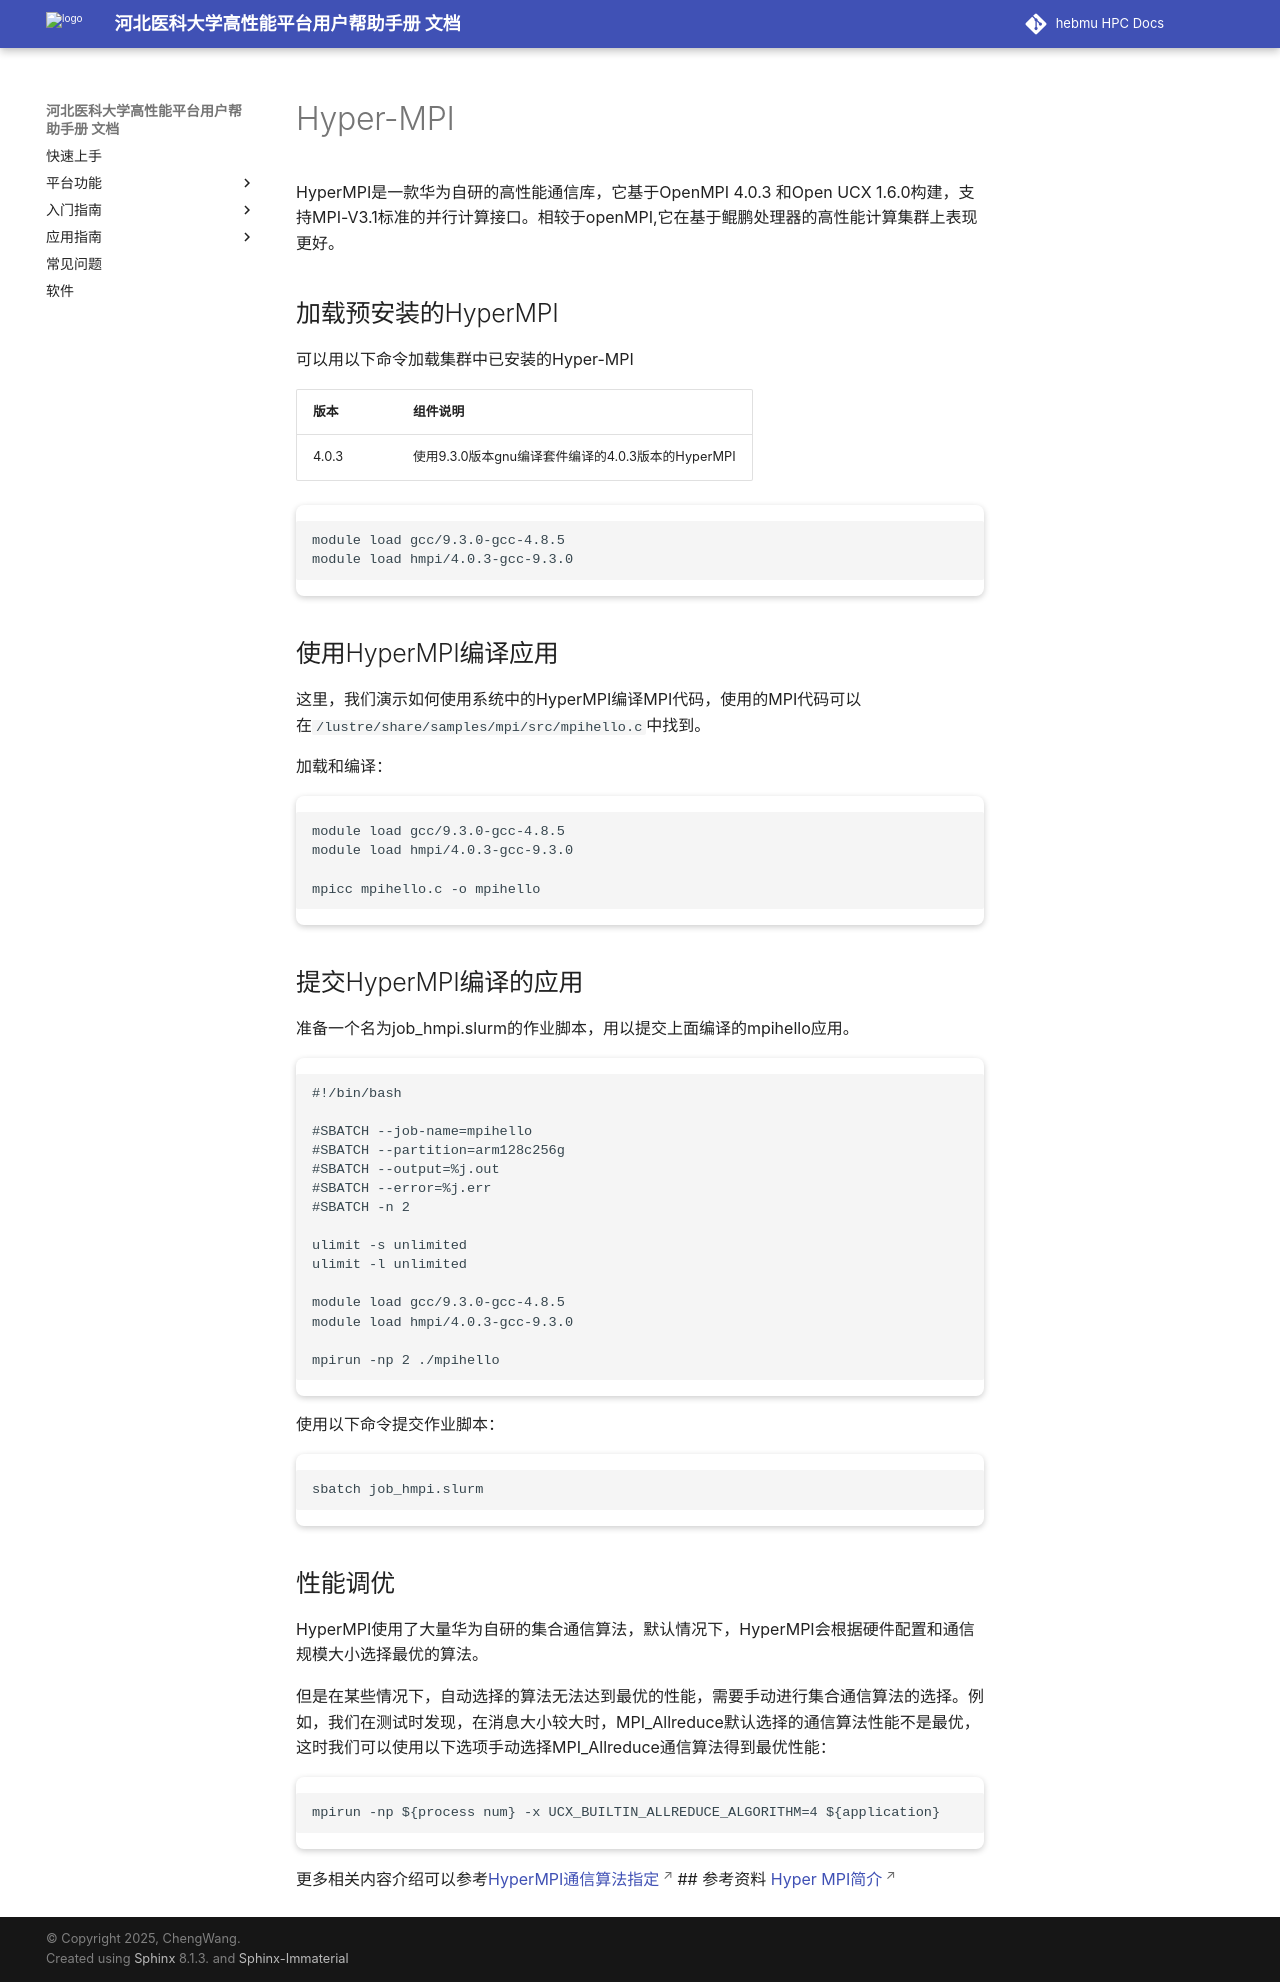

repository: ChengWang97/docs.hpc.msdc.hebmu.edu · page: 06-app/ByqMpi/hyper-mpi.html · generator: sphinx

*********
Hyper-MPI
*********

HyperMPI是一款华为自研的高性能通信库，它基于OpenMPI 4.0.3 和Open UCX
1.6.0构建，支持MPI-V3.1标准的并行计算接口。相较于openMPI,它在基于鲲鹏处理器的高性能计算集群上表现更好。

加载预安装的HyperMPI
--------------------

可以用以下命令加载集群中已安装的Hyper-MPI

+------------+--------------------------------------------------+
| 版本       | 组件说明                                         |
+============+==================================================+
| 4.0.3      | 使用9.3.0版本gnu编译套件编译的4.0.3版本的HyperMPI|
+------------+--------------------------------------------------+

::

  module load gcc/9.3.0-gcc-4.8.5
  module load hmpi/4.0.3-gcc-9.3.0


使用HyperMPI编译应用
--------------------

这里，我们演示如何使用系统中的HyperMPI编译MPI代码，使用的MPI代码可以在\ ``/lustre/share/samples/mpi/src/mpihello.c``\ 中找到。

加载和编译：

::

   module load gcc/9.3.0-gcc-4.8.5
   module load hmpi/4.0.3-gcc-9.3.0

   mpicc mpihello.c -o mpihello

提交HyperMPI编译的应用
----------------------

准备一个名为job_hmpi.slurm的作业脚本，用以提交上面编译的mpihello应用。

::

   #!/bin/bash

   #SBATCH --job-name=mpihello
   #SBATCH --partition=arm128c256g
   #SBATCH --output=%j.out
   #SBATCH --error=%j.err
   #SBATCH -n 2

   ulimit -s unlimited
   ulimit -l unlimited

   module load gcc/9.3.0-gcc-4.8.5
   module load hmpi/4.0.3-gcc-9.3.0

   mpirun -np 2 ./mpihello

使用以下命令提交作业脚本：

::

   sbatch job_hmpi.slurm

性能调优
--------

HyperMPI使用了大量华为自研的集合通信算法，默认情况下，HyperMPI会根据硬件配置和通信规模大小选择最优的算法。

但是在某些情况下，自动选择的算法无法达到最优的性能，需要手动进行集合通信算法的选择。例如，我们在测试时发现，在消息大小较大时，MPI_Allreduce默认选择的通信算法性能不是最优，这时我们可以使用以下选项手动选择MPI_Allreduce通信算法得到最优性能：

::

   mpirun -np ${process num} -x UCX_BUILTIN_ALLREDUCE_ALGORITHM=4 ${application}

更多相关内容介绍可以参考\ `HyperMPI通信算法指定 <https://www.hikunpeng.com/document/detail/zh/kunpenghpcs/hypermpi/userg_huaweimpi_0015.html>`__
## 参考资料 `Hyper
MPI简介 <https://support.huawei.com/enterprise/zh/doc/EDOC1100228708/c5d7ef16#ZH-CN_TOPIC_0000001165250320>`__
